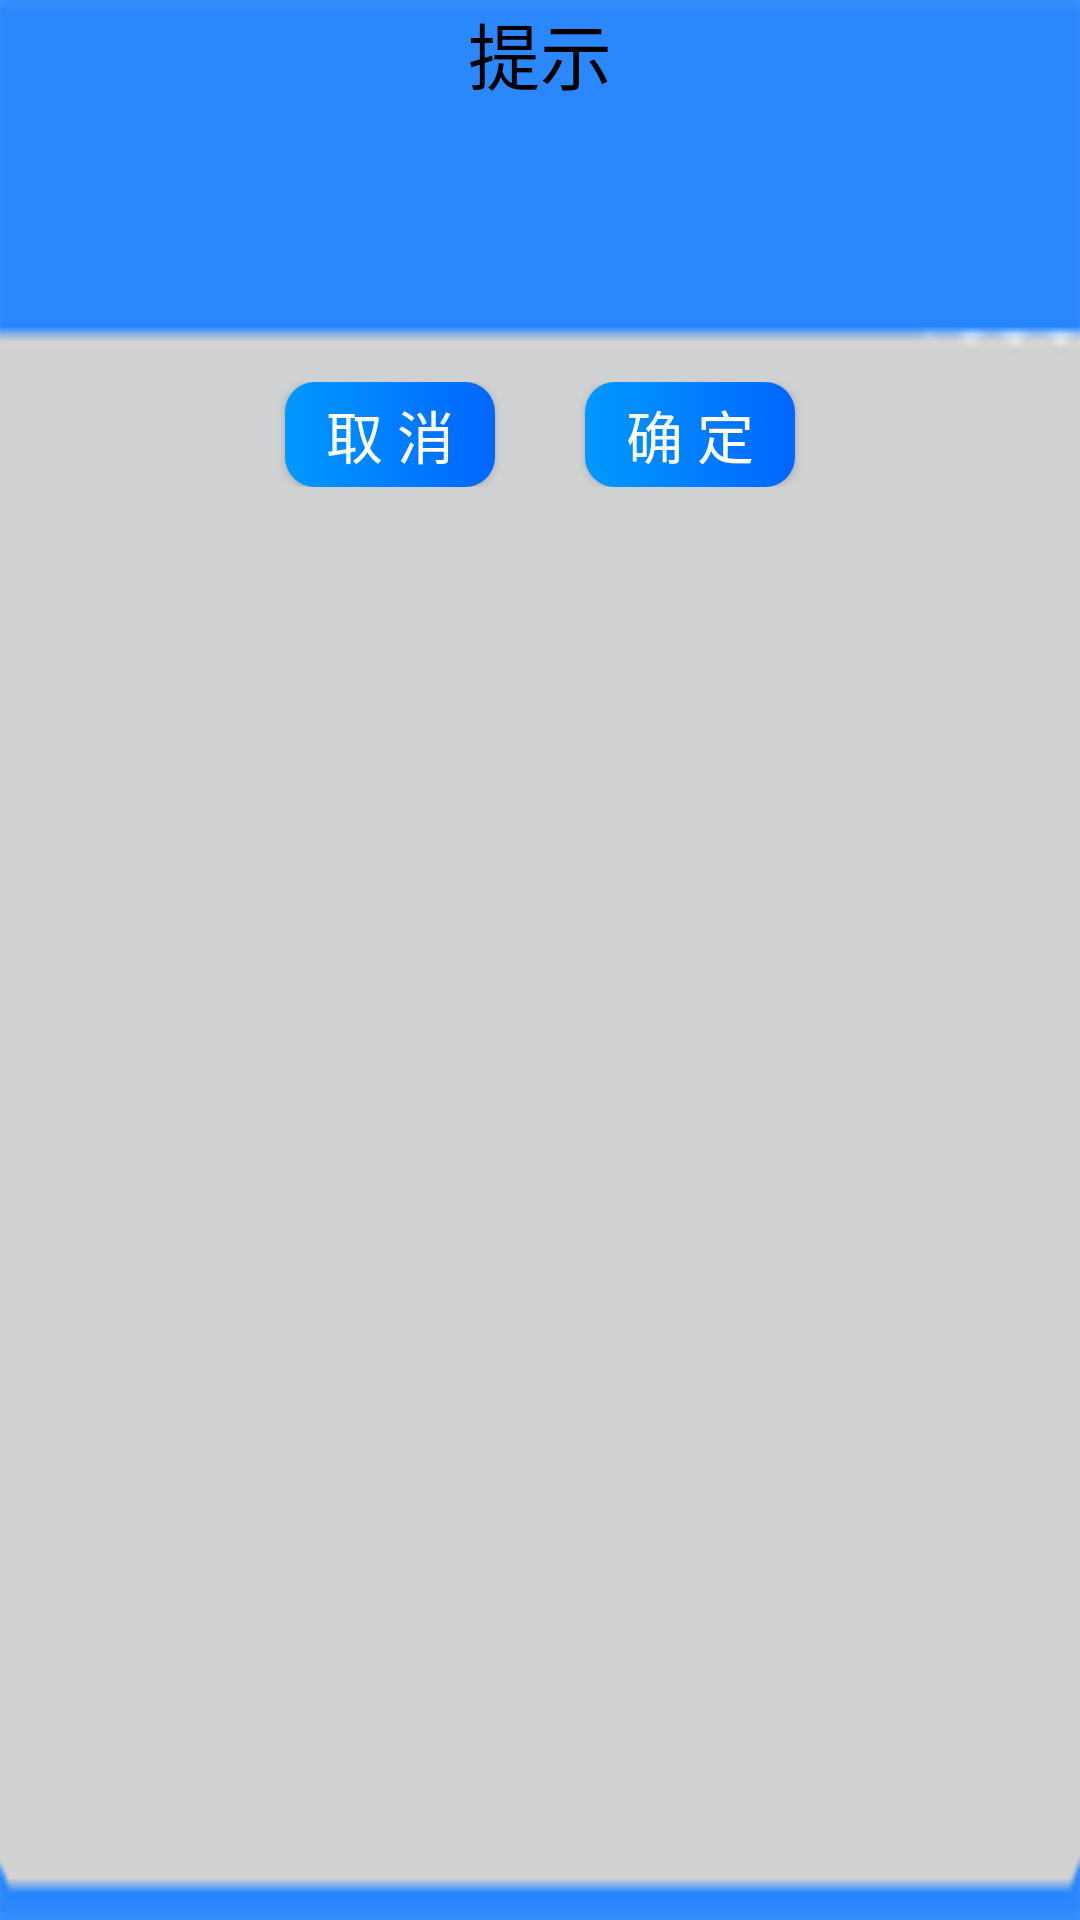

Write the Android layout XML for this screen, with the resource values it uses.
<!-- AndroidManifest.xml: application theme AppTheme -->
<!-- res/layout/dialog_view.xml -->
<?xml version="1.0" encoding="utf-8"?>
<LinearLayout xmlns:android="http://schemas.android.com/apk/res/android"
    android:layout_width="wrap_content"
    android:layout_height="wrap_content"
    android:background="@drawable/tip_bg"
    android:gravity="center_horizontal"
    android:orientation="vertical" >

    <TextView
        android:id="@+id/textView1"
        android:layout_width="wrap_content"
        android:layout_height="wrap_content"
        android:text="提示"
        android:textColor="#000000"
        android:textSize="24sp" />

    <TextView
        android:id="@+id/text_dialog_message"
        android:layout_width="wrap_content"
        android:layout_height="wrap_content"
        android:layout_marginBottom="20dp"
        android:layout_marginTop="40dp"
        android:paddingLeft="10dp"
        android:paddingRight="10dp"
        android:text=""
        android:textColor="#000000"
        android:textSize="24sp" />

    <LinearLayout
        android:layout_width="match_parent"
        android:layout_height="wrap_content"
        android:gravity="center_horizontal"
        android:layout_marginBottom="10dp" >

        <Button
            android:id="@+id/btn_dialog_cancel"
            android:layout_width="70dp"
            android:layout_height="35dp"
            android:layout_marginRight="30dp"
            android:background="@drawable/cancel_button_icon"
            android:text="取 消"
            android:textSize="19sp"
            android:textColor="#ffffff" />

        <Button
            android:id="@+id/btn_dialog_ok"
            android:layout_width="70dp"
            android:layout_height="35dp"
            android:background="@drawable/ok_button_icon"
            android:text="确 定" 
            android:textSize="19sp"
            android:textColor="#ffffff"/>
    </LinearLayout>

</LinearLayout>
<!-- resources referenced by this layout -->
<resources>
  <!-- drawable cancel_button_icon (drawable) -->
  <?xml version="1.0" encoding="utf-8"?>
  <selector xmlns:android="http://schemas.android.com/apk/res/android">
  
      <item android:state_pressed="true"><shape>
  
              
              <solid android:color="#0066CC" />
              
              <corners android:radius="10dp" />
          </shape></item>
      
      <item><shape>
              <gradient android:angle="180" android:endColor="#0099FF" android:startColor="#0066FF" />
  
              <corners android:radius="10dp" />
          </shape></item>
  
  </selector>
  <!-- drawable ok_button_icon (drawable) -->
  <?xml version="1.0" encoding="utf-8"?>
  <selector xmlns:android="http://schemas.android.com/apk/res/android" >
      <item android:state_pressed="true"><shape>
  
              
              <solid android:color="#0066CC" />
              
              <corners android:radius="10dp" />
          </shape></item>
      
      <item><shape>
              <gradient android:angle="180" android:endColor="#0099FF" android:startColor="#0066FF" />
  
              <corners android:radius="10dp" />
          </shape></item>
  
  </selector>
  <!-- drawable tip_bg: png bitmap (drawable-hdpi, 4085 bytes) -->
  <style name="AppTheme" parent="AppBaseTheme">
          
      </style>
  <style name="AppBaseTheme" parent="Theme.AppCompat.Light">
          
      </style>
</resources>
